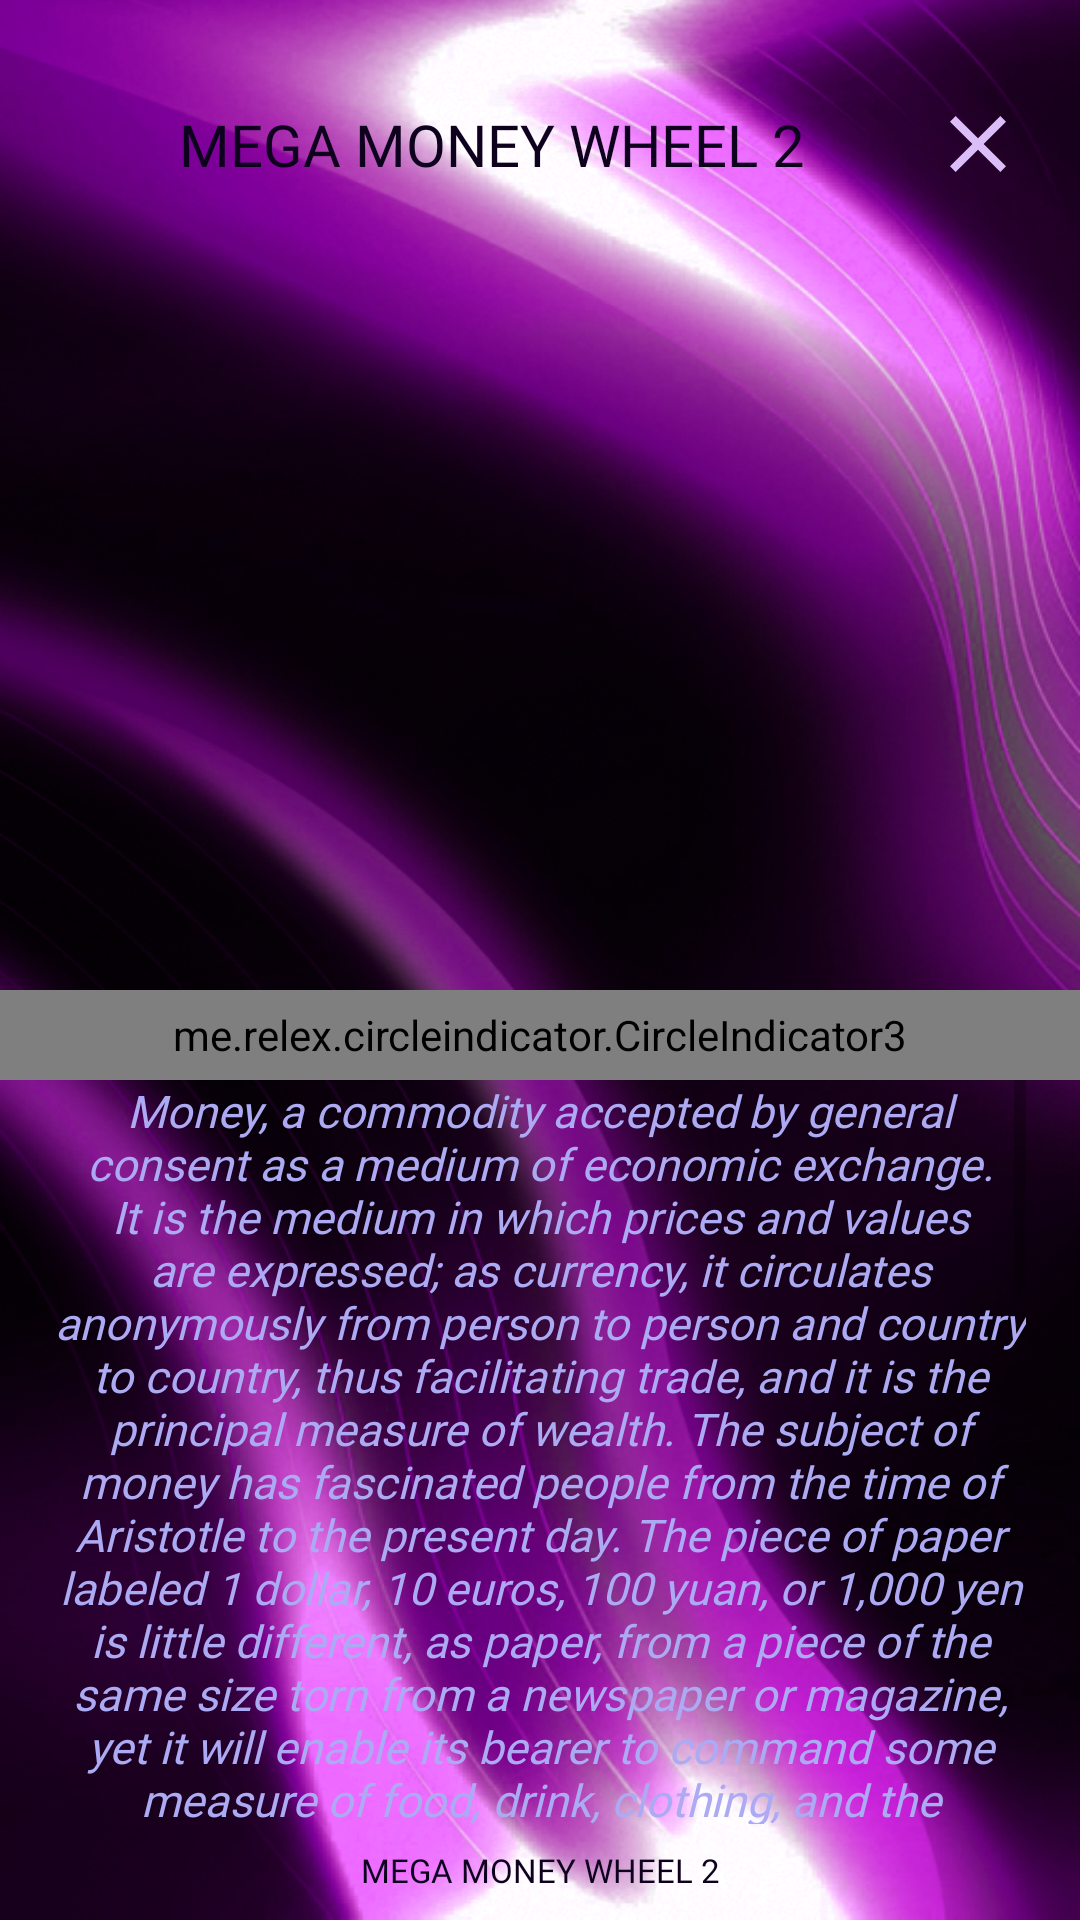

Produce the Android XML layout that renders to this screen, including the resource entries it uses.
<!-- AndroidManifest.xml: application theme Theme.MegaMoneyWheel2 -->
<!-- res/layout/fragment_teeexty.xml -->
<?xml version="1.0" encoding="utf-8"?>
<androidx.constraintlayout.widget.ConstraintLayout xmlns:android="http://schemas.android.com/apk/res/android"
    xmlns:tools="http://schemas.android.com/tools"
    android:layout_width="match_parent"
    xmlns:app="http://schemas.android.com/apk/res-auto"
    android:background="@drawable/bacccci"
    android:layout_height="match_parent"
    tools:context=".TeeextyFragment">




    <androidx.appcompat.widget.AppCompatTextView
        android:id="@+id/tv_title_photo_gallery"
        android:layout_width="0dp"
        android:padding="3dp"
        android:textColor="#0E011E"
        android:textAllCaps="true"
        android:fontFamily="@font/montserrat_black"
        android:layout_height="0dp"
        android:autoSizeTextType="uniform"
        android:gravity="center"
        android:text="@string/app_nameeeeee"
        app:layout_constraintBottom_toBottomOf="@id/guideline_hor_10"
        app:layout_constraintEnd_toStartOf="@id/btn_img_exit"
        app:layout_constraintStart_toStartOf="@id/guideline_vert_05"
        app:layout_constraintTop_toTopOf="@id/guideline_hor_05" />


    <androidx.constraintlayout.widget.Guideline
        android:id="@+id/guideline_vert_95"
        android:layout_width="wrap_content"
        android:layout_height="wrap_content"
        android:orientation="vertical"
        app:layout_constraintGuide_percent="0.95" />

    <androidx.constraintlayout.widget.Guideline
        android:id="@+id/guideline_vert_05"
        android:layout_width="wrap_content"
        android:layout_height="wrap_content"
        android:orientation="vertical"
        app:layout_constraintGuide_percent="0.05" />


    <androidx.constraintlayout.widget.Guideline
        android:id="@+id/guideline_hor_95"
        android:layout_width="wrap_content"
        android:layout_height="wrap_content"
        android:orientation="horizontal"
        app:layout_constraintGuide_percent="0.95" />

    <androidx.constraintlayout.widget.Guideline
        android:id="@+id/guideline_hor_50"
        android:layout_width="wrap_content"
        android:layout_height="wrap_content"
        android:orientation="horizontal"
        app:layout_constraintGuide_percent="0.50" />


    <ImageView
        android:id="@+id/btn_img_exit"
        android:layout_width="0dp"
        android:layout_height="0dp"
        android:src="@drawable/ic_baseline_close_24"
        app:layout_constraintBottom_toBottomOf="@id/guideline_hor_10"
        app:layout_constraintDimensionRatio="1,1"
        app:layout_constraintEnd_toEndOf="@id/guideline_vert_95"
        app:layout_constraintTop_toTopOf="@id/guideline_hor_05" />


    <androidx.viewpager2.widget.ViewPager2
        android:id="@+id/pager"
        android:layout_width="250dp"
        android:layout_height="250dp"
        android:layout_marginTop="16dp"
        app:layout_constraintEnd_toEndOf="@id/guideline_vert_95"
        app:layout_constraintStart_toStartOf="@id/guideline_vert_05"
        app:layout_constraintTop_toBottomOf="@id/tv_title_photo_gallery" />

    <me.relex.circleindicator.CircleIndicator3
        android:id="@+id/circle_indicator_photo_galery"
        android:layout_width="match_parent"
        android:layout_height="30dp"
        android:pointerIcon="arrow"
        app:layout_constraintEnd_toEndOf="parent"
        app:layout_constraintStart_toStartOf="parent"
        app:layout_constraintTop_toBottomOf="@id/pager" />

    <androidx.constraintlayout.widget.Guideline
        android:id="@+id/guideline_hor_30"
        android:layout_width="wrap_content"
        android:layout_height="wrap_content"
        android:orientation="horizontal"
        app:layout_constraintGuide_percent="0.30" />


    <androidx.constraintlayout.widget.Guideline
        android:id="@+id/guideline_hor_10"
        android:layout_width="wrap_content"
        android:layout_height="wrap_content"
        android:orientation="horizontal"
        app:layout_constraintGuide_percent="0.10" />

    <androidx.constraintlayout.widget.Guideline
        android:id="@+id/guideline_hor_05"
        android:layout_width="wrap_content"
        android:layout_height="wrap_content"
        android:orientation="horizontal"
        app:layout_constraintGuide_percent="0.05" />

    <androidx.constraintlayout.widget.Guideline
        android:id="@+id/guideline_hor_20"
        android:layout_width="wrap_content"
        android:layout_height="wrap_content"
        android:orientation="horizontal"
        app:layout_constraintGuide_percent="0.20" />


    <androidx.constraintlayout.widget.Guideline
        android:id="@+id/guideline_hor_13"
        android:layout_width="wrap_content"
        android:layout_height="wrap_content"
        android:orientation="horizontal"
        app:layout_constraintGuide_percent="0.13" />

    <ScrollView
        android:id="@+id/scroll_v_for_text"
        android:layout_width="0dp"
        android:layout_height="0dp"
        app:layout_constraintBottom_toBottomOf="@id/guideline_hor_95"
        app:layout_constraintEnd_toEndOf="@id/guideline_vert_95"
        app:layout_constraintStart_toStartOf="@id/guideline_vert_05"
        app:layout_constraintTop_toBottomOf="@id/circle_indicator_photo_galery">

        <TextView
            android:id="@+id/tv_photos_photo_gallery_short"
            android:layout_width="match_parent"
            android:layout_height="match_parent"
            android:gravity="center"
            android:text="Money, a commodity accepted by general consent as a medium of economic exchange. It is the medium in which prices and values are expressed; as currency, it circulates anonymously from person to person and country to country, thus facilitating trade, and it is the principal measure of wealth. The subject of money has fascinated people from the time of Aristotle to the present day. The piece of paper labeled 1 dollar, 10 euros, 100 yuan, or 1,000 yen is little different, as paper, from a piece of the same size torn from a newspaper or magazine, yet it will enable its bearer to command some measure of food, drink, clothing, and the remaining goods of life while the other is fit only to light the fire. Whence the difference? The easy answer, and the right one, is that modern money is a social contrivance. People accept money as such because they know that others will. This common knowledge makes the pieces of paper valuable because everyone thinks they are, and everyone thinks they are because in his or her experience money has always been accepted in exchange for valuable goods, assets, or services. At bottom money is, then, a social convention, but a convention of uncommon strength that people will abide by even under extreme provocation. The strength of the convention is, of course, what enables governments to profit by inflating (increasing the quantity of) the currency. But it is not indestructible. When great increases occur in the quantity of these pieces of paper—as they have during and after wars—money may be seen to be, after all, no more than pieces of paper. If the social arrangement that sustains money as a medium of exchange breaks down, people will then seek substitutes—like the cigarettes and cognac that for a time served as the medium of exchange in Germany after World War II. New money may substitute for old under less extreme conditions. In many countries with a history of high inflation, such as Argentina, Israel, or Russia, prices may be quoted in a different currency, such as the U.S. dollar, because the dollar has more stable value than the local currency. Furthermore, the country’s residents accept the dollar as a medium of exchange because it is well-known and offers more stable purchasing power than local money."
            android:fontFamily="@font/opensans_extra_bold"
            android:textColor="#ADAAF4"
            android:textSize="15sp"
            android:textStyle="italic" />

    </ScrollView>

    <TextView
        android:id="@+id/tv_dovn_text"
        android:layout_width="wrap_content"
        android:layout_height="wrap_content"
        android:textSize="11sp"
        android:textColor="#0E011E"
        android:textAllCaps="true"
        android:layout_marginTop="8dp"
        android:fontFamily="@font/opensans_regular"
        android:text="@string/app_nameeeeee"
        app:layout_constraintEnd_toEndOf="parent"
        app:layout_constraintStart_toStartOf="parent"
        app:layout_constraintTop_toBottomOf="@id/guideline_hor_95" />






</androidx.constraintlayout.widget.ConstraintLayout>
<!-- resources referenced by this layout -->
<resources>
  <!-- drawable bacccci: png bitmap (drawable, 536712 bytes) -->
  <!-- drawable ic_baseline_close_24 (drawable) -->
  <vector android:height="24dp" android:tint="#DBBEF8"
      android:viewportHeight="24" android:viewportWidth="24"
      android:width="24dp" xmlns:android="http://schemas.android.com/apk/res/android">
      <path android:fillColor="@android:color/white" android:pathData="M19,6.41L17.59,5 12,10.59 6.41,5 5,6.41 10.59,12 5,17.59 6.41,19 12,13.41 17.59,19 19,17.59 13.41,12z"/>
  </vector>
  <string name="app_nameeeeee">Mega Money Wheel 2</string>
  <style name="Theme.MegaMoneyWheel2" parent="Theme.MaterialComponents.DayNight.NoActionBar">
          
          <item name="colorPrimary">@color/purple_500</item>
          <item name="colorPrimaryVariant">@color/purple_700</item>
          <item name="colorOnPrimary">@color/white</item>
          
          <item name="colorSecondary">@color/teal_200</item>
          <item name="colorSecondaryVariant">@color/teal_700</item>
          <item name="colorOnSecondary">@color/black</item>
          
          <item name="android:statusBarColor" tools:targetApi="l">@color/black</item>
          
          <item name="android:windowAnimationStyle">@null</item>
          <item name="android:windowDisablePreview">true</item>
  
      </style>
  <!-- not gathered from this repository: default colours our renderer supplied (Android Studio template values) -->
  <color name="purple_500">#FF6200EE</color>
  <color name="purple_700">#FF3700B3</color>
  <color name="teal_200">#FF03DAC5</color>
  <color name="teal_700">#FF018786</color>
  <color name="black">#FF000000</color>
  <color name="white">#FFFFFFFF</color>
</resources>
